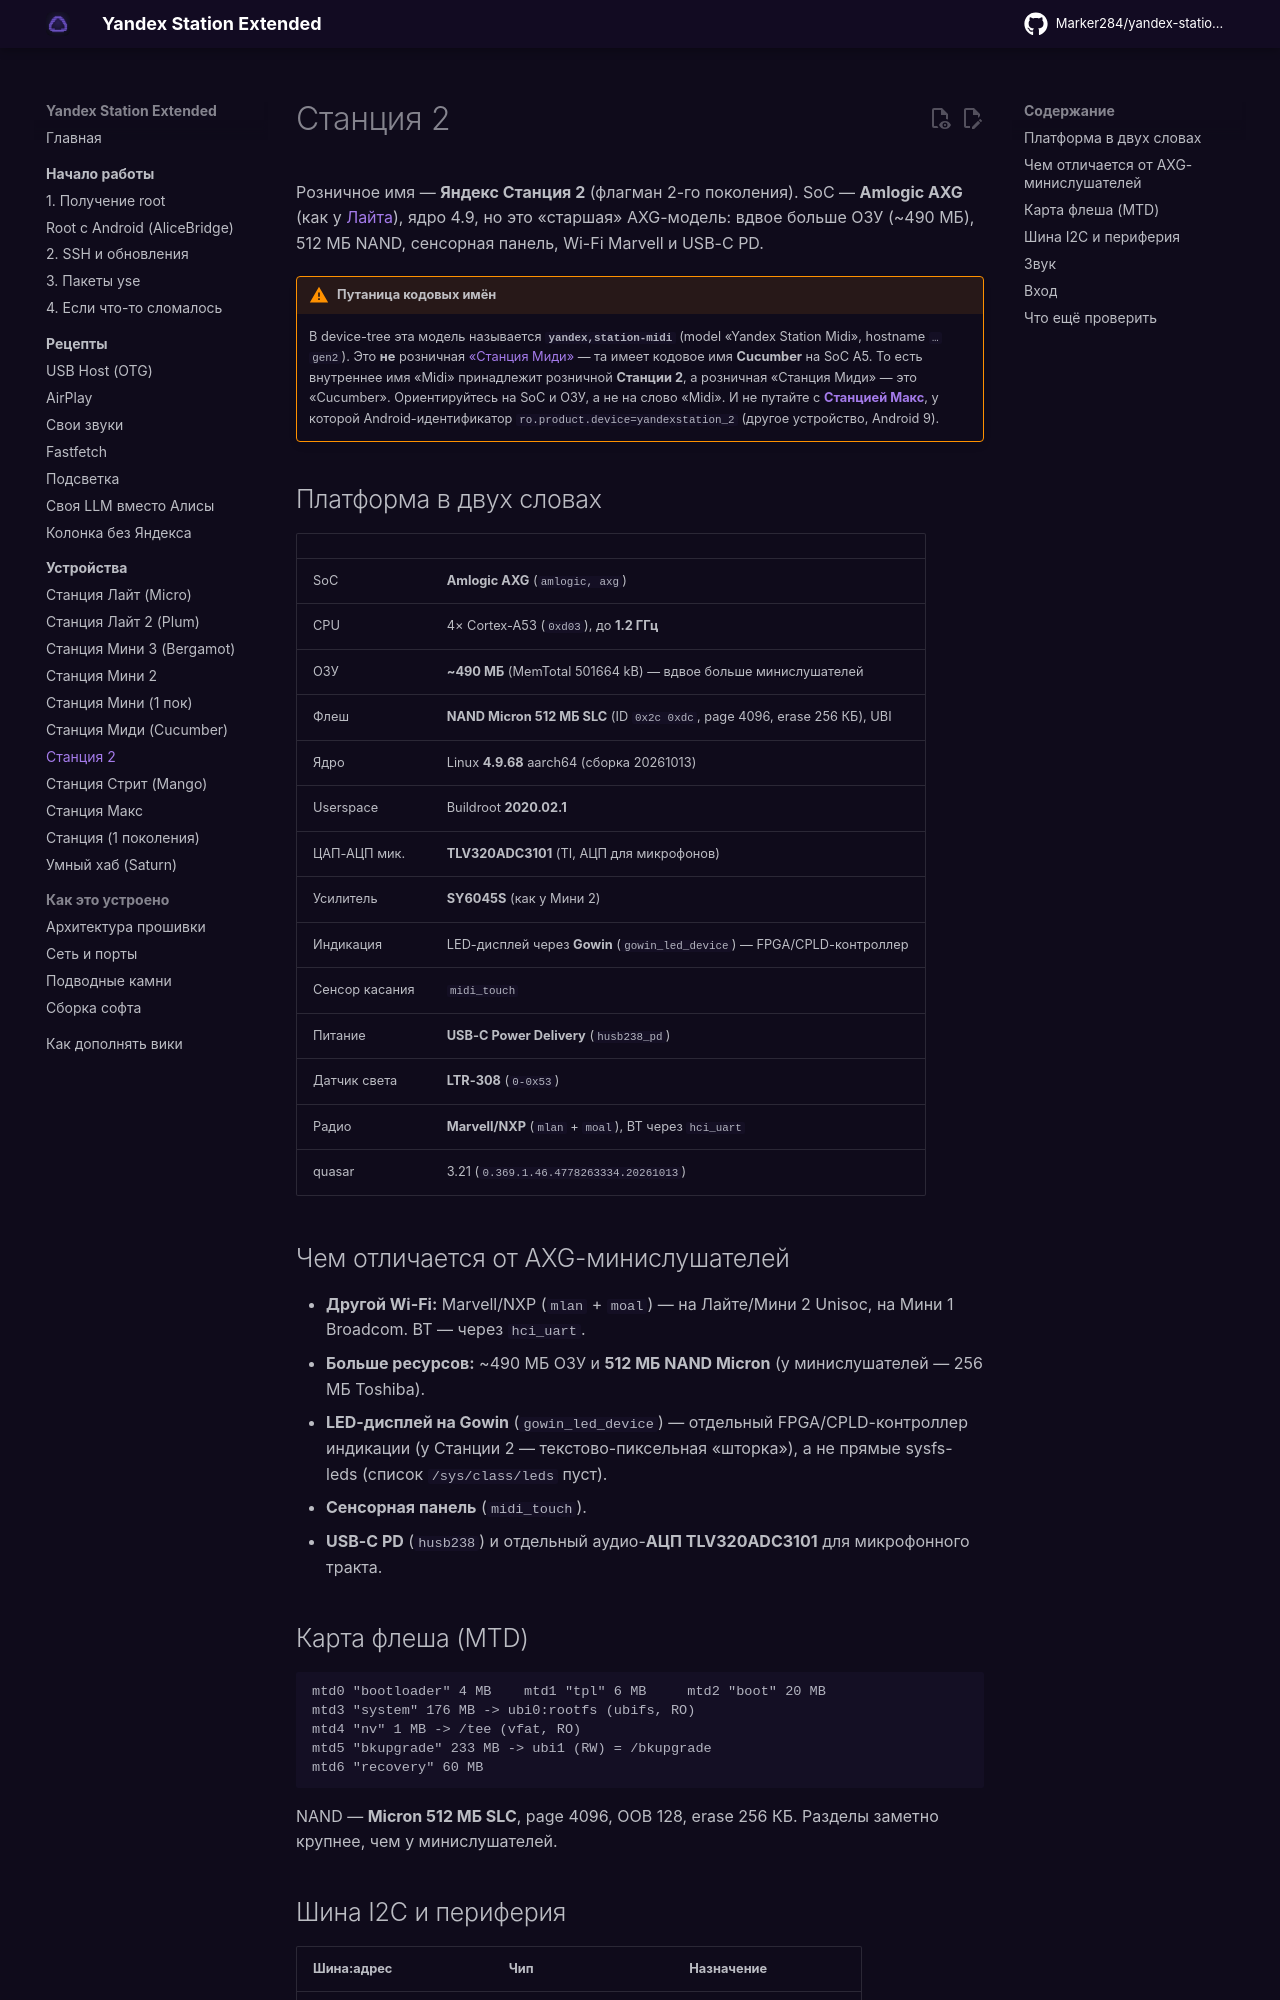

repository: Kastle86/yandex-station-extended · page: devices/station-2/index.html · generator: mkdocs

# Станция 2

Розничное имя — **Яндекс Станция 2** (флагман 2-го поколения). SoC — **Amlogic AXG**
(как у [Лайта](station-lite.md)), ядро 4.9, но это «старшая» AXG-модель: вдвое больше
ОЗУ (~490 МБ), 512 МБ NAND, сенсорная панель, Wi-Fi Marvell и USB-C PD.

!!! warning "Путаница кодовых имён"
    В device-tree эта модель называется **`yandex,station-midi`** (model
    «Yandex Station Midi», hostname `…gen2`). Это **не** розничная
    [«Станция Миди»](station-midi.md) — та имеет кодовое имя **Cucumber** на SoC A5.
    То есть внутреннее имя «Midi» принадлежит розничной **Станции 2**, а розничная
    «Станция Миди» — это «Cucumber». Ориентируйтесь на SoC и ОЗУ, а не на слово «Midi».
    И не путайте с [**Станцией Макс**](station-max.md), у которой Android-идентификатор
    `ro.product.device=yandexstation_2` (другое устройство, Android 9).

## Платформа в двух словах

| | |
|---|---|
| SoC | **Amlogic AXG** (`amlogic, axg`) |
| CPU | 4× Cortex-A53 (`0xd03`), до **1.2 ГГц** |
| ОЗУ | **~490 МБ** (MemTotal 501664 kB) — вдвое больше минислушателей |
| Флеш | **NAND Micron 512 МБ SLC** (ID `0x2c 0xdc`, page 4096, erase 256 КБ), UBI |
| Ядро | Linux **4.9.68** aarch64 (сборка 20261013) |
| Userspace | Buildroot **2020.02.1** |
| ЦАП-АЦП мик. | **TLV320ADC3101** (TI, АЦП для микрофонов) |
| Усилитель | **SY6045S** (как у Мини 2) |
| Индикация | LED-дисплей через **Gowin** (`gowin_led_device`) — FPGA/CPLD-контроллер |
| Сенсор касания | `midi_touch` |
| Питание | **USB-C Power Delivery** (`husb238_pd`) |
| Датчик света | **LTR-308** (`0-0x53`) |
| Радио | **Marvell/NXP** (`mlan` + `moal`), BT через `hci_uart` |
| quasar | 3.21 (`0.369.1.46.4778263334.20261013`) |

## Чем отличается от AXG-минислушателей

- **Другой Wi-Fi:** Marvell/NXP (`mlan` + `moal`) — на Лайте/Мини 2 Unisoc, на Мини 1
  Broadcom. BT — через `hci_uart`.
- **Больше ресурсов:** ~490 МБ ОЗУ и **512 МБ NAND Micron** (у минислушателей —
  256 МБ Toshiba).
- **LED-дисплей на Gowin** (`gowin_led_device`) — отдельный FPGA/CPLD-контроллер
  индикации (у Станции 2 — текстово-пиксельная «шторка»), а не прямые sysfs-leds
  (список `/sys/class/leds` пуст).
- **Сенсорная панель** (`midi_touch`).
- **USB-C PD** (`husb238`) и отдельный аудио-**АЦП TLV320ADC3101** для микрофонного
  тракта.

## Карта флеша (MTD)

```
mtd0 "bootloader" 4 MB    mtd1 "tpl" 6 MB     mtd2 "boot" 20 MB
mtd3 "system" 176 MB -> ubi0:rootfs (ubifs, RO)
mtd4 "nv" 1 MB -> /tee (vfat, RO)
mtd5 "bkupgrade" 233 MB -> ubi1 (RW) = /bkupgrade
mtd6 "recovery" 60 MB
```

NAND — **Micron 512 МБ SLC**, page 4096, OOB 128, erase 256 КБ. Разделы заметно
крупнее, чем у минислушателей.

## Шина I2C и периферия

| Шина:адрес | Чип | Назначение |
|---|---|---|
| `0-0x08` | **HUSB238** (husb238_pd) | USB-C Power Delivery |
| `0-0x53` | **LTR-308** | датчик освещённости |
| `0-0x51/0x54/0x55`, `1-0x50` | 24C02 | EEPROM |
| `1-0x18` | **TLV320ADC3101** | аудио-АЦП (микрофоны) |
| `1-0x2a` | **SY6045S** | Class-D усилитель |

## Звук

- ALSA card0 `AML-AUGESOUND`: `TDM-B-sy6045s-hifi` (усилитель),
  `TDM-C-tlv320adc3101-adc` (АЦП микрофонов), `PDM` (микрофоны).

## Вход

- `gpio-keys` — физические кнопки.
- `midi_touch` — сенсорная панель.
